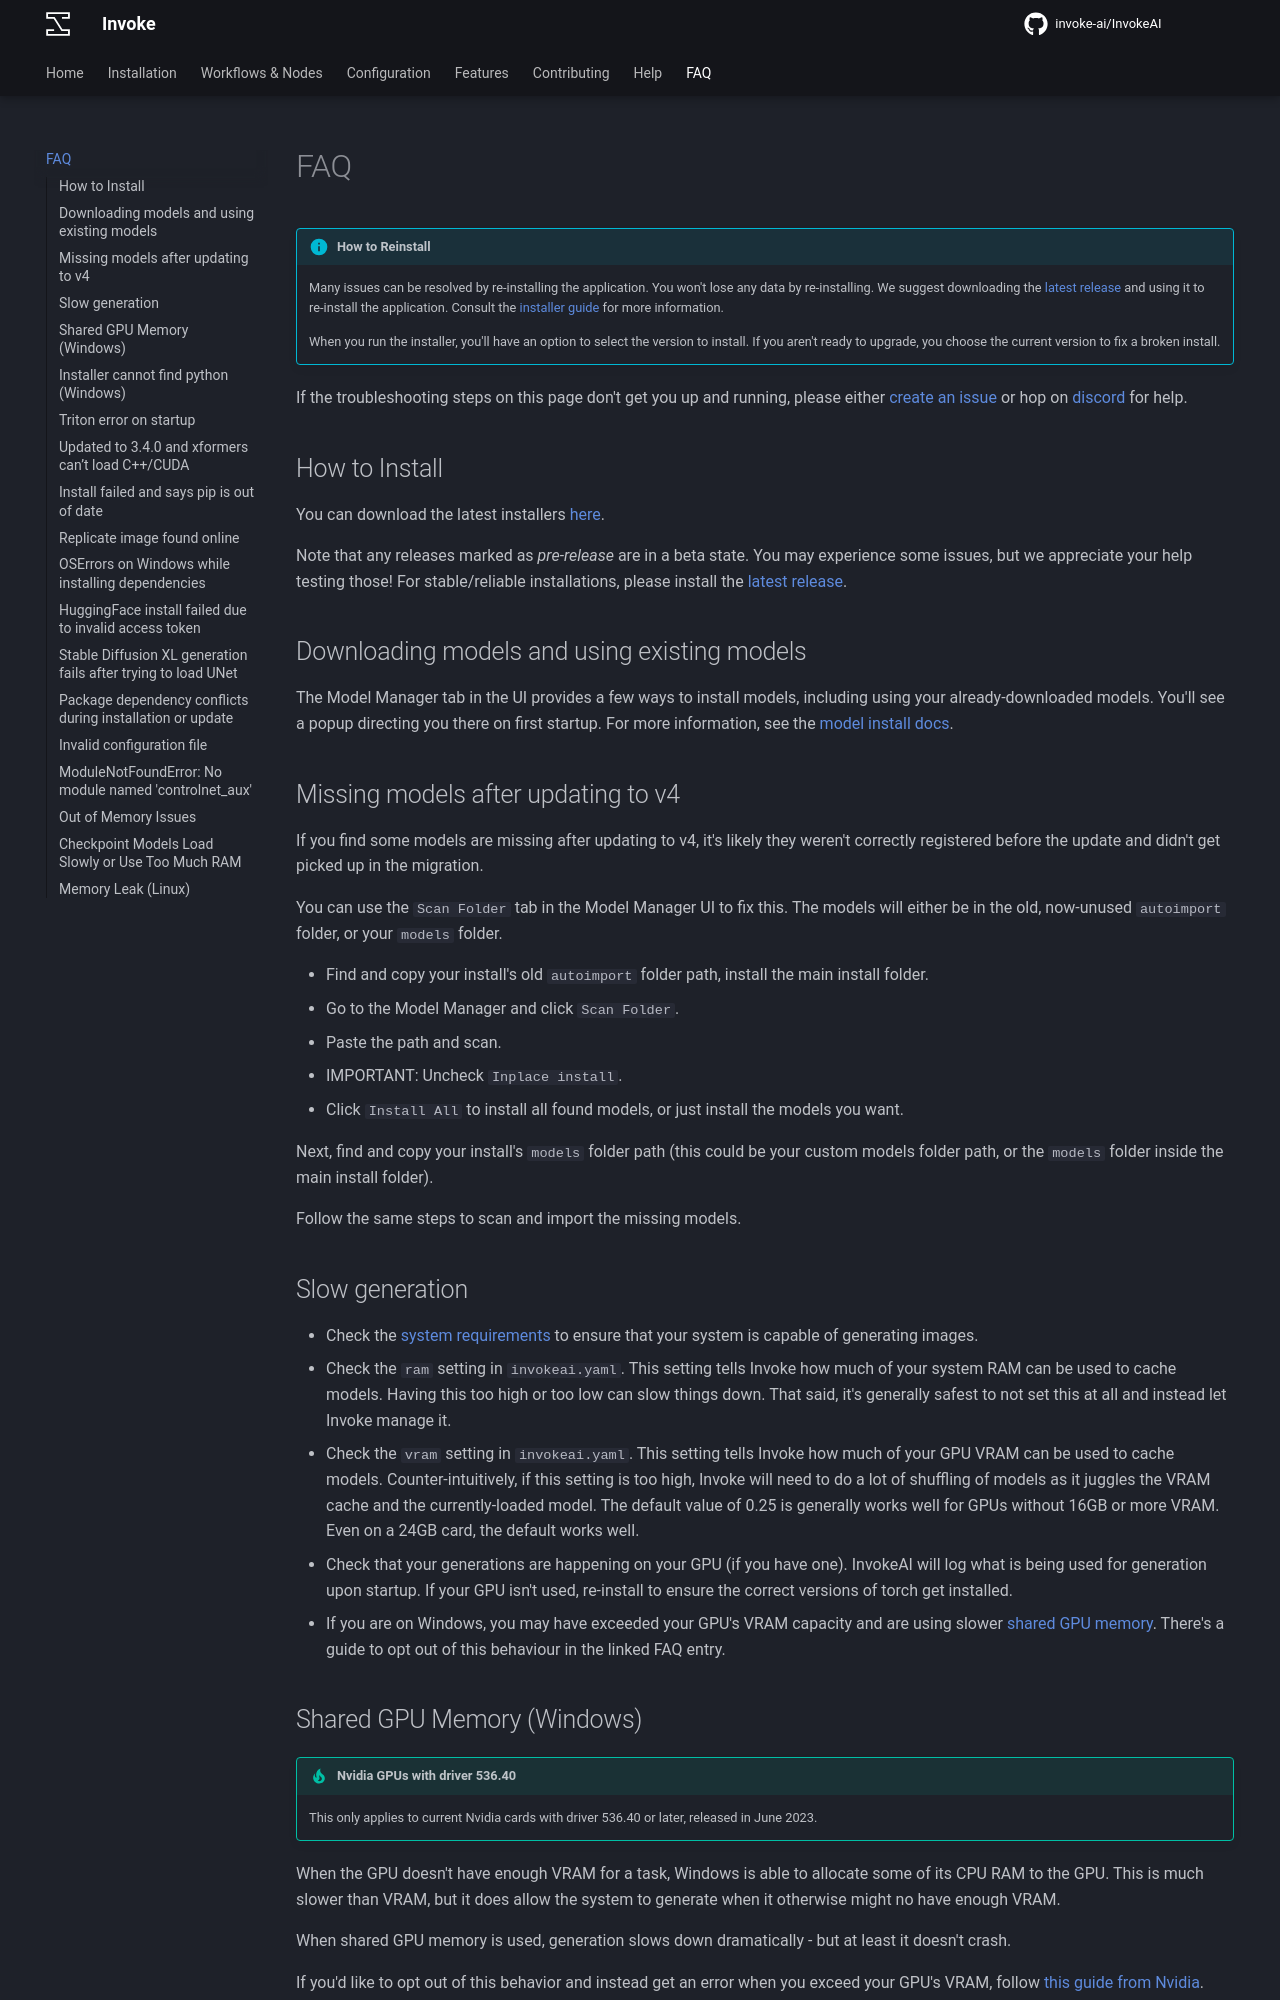

repository: i-huzaifa-arshad/InvokeAI-v5.2.0 · page: faq/index.html · generator: mkdocs

# FAQ

!!! info "How to Reinstall"

    Many issues can be resolved by re-installing the application. You won't lose any data by re-installing. We suggest downloading the [latest release](https://github.com/invoke-ai/InvokeAI/releases/latest) and using it to re-install the application. Consult the [installer guide](./installation/installer.md) for more information.

    When you run the installer, you'll have an option to select the version to install. If you aren't ready to upgrade, you choose the current version to fix a broken install.

If the troubleshooting steps on this page don't get you up and running, please either [create an issue] or hop on [discord] for help.

## How to Install

You can download the latest installers [here](https://github.com/invoke-ai/InvokeAI/releases).

Note that any releases marked as _pre-release_ are in a beta state. You may experience some issues, but we appreciate your help testing those! For stable/reliable installations, please install the [latest release].

## Downloading models and using existing models

The Model Manager tab in the UI provides a few ways to install models, including using your already-downloaded models. You'll see a popup directing you there on first startup. For more information, see the [model install docs].

## Missing models after updating to v4

If you find some models are missing after updating to v4, it's likely they weren't correctly registered before the update and didn't get picked up in the migration.

You can use the `Scan Folder` tab in the Model Manager UI to fix this. The models will either be in the old, now-unused `autoimport` folder, or your `models` folder.

- Find and copy your install's old `autoimport` folder path, install the main install folder.
- Go to the Model Manager and click `Scan Folder`.
- Paste the path and scan.
- IMPORTANT: Uncheck `Inplace install`.
- Click `Install All` to install all found models, or just install the models you want.

Next, find and copy your install's `models` folder path (this could be your custom models folder path, or the `models` folder inside the main install folder).

Follow the same steps to scan and import the missing models.

## Slow generation

- Check the [system requirements] to ensure that your system is capable of generating images.
- Check the `ram` setting in `invokeai.yaml`. This setting tells Invoke how much of your system RAM can be used to cache models. Having this too high or too low can slow things down. That said, it's generally safest to not set this at all and instead let Invoke manage it.
- Check the `vram` setting in `invokeai.yaml`. This setting tells Invoke how much of your GPU VRAM can be used to cache models. Counter-intuitively, if this setting is too high, Invoke will need to do a lot of shuffling of models as it juggles the VRAM cache and the currently-loaded model. The default value of 0.25 is generally works well for GPUs without 16GB or more VRAM. Even on a 24GB card, the default works well.
- Check that your generations are happening on your GPU (if you have one). InvokeAI will log what is being used for generation upon startup. If your GPU isn't used, re-install to ensure the correct versions of torch get installed.
- If you are on Windows, you may have exceeded your GPU's VRAM capacity and are using slower [shared GPU memory](#shared-gpu-memory-windows). There's a guide to opt out of this behaviour in the linked FAQ entry.
